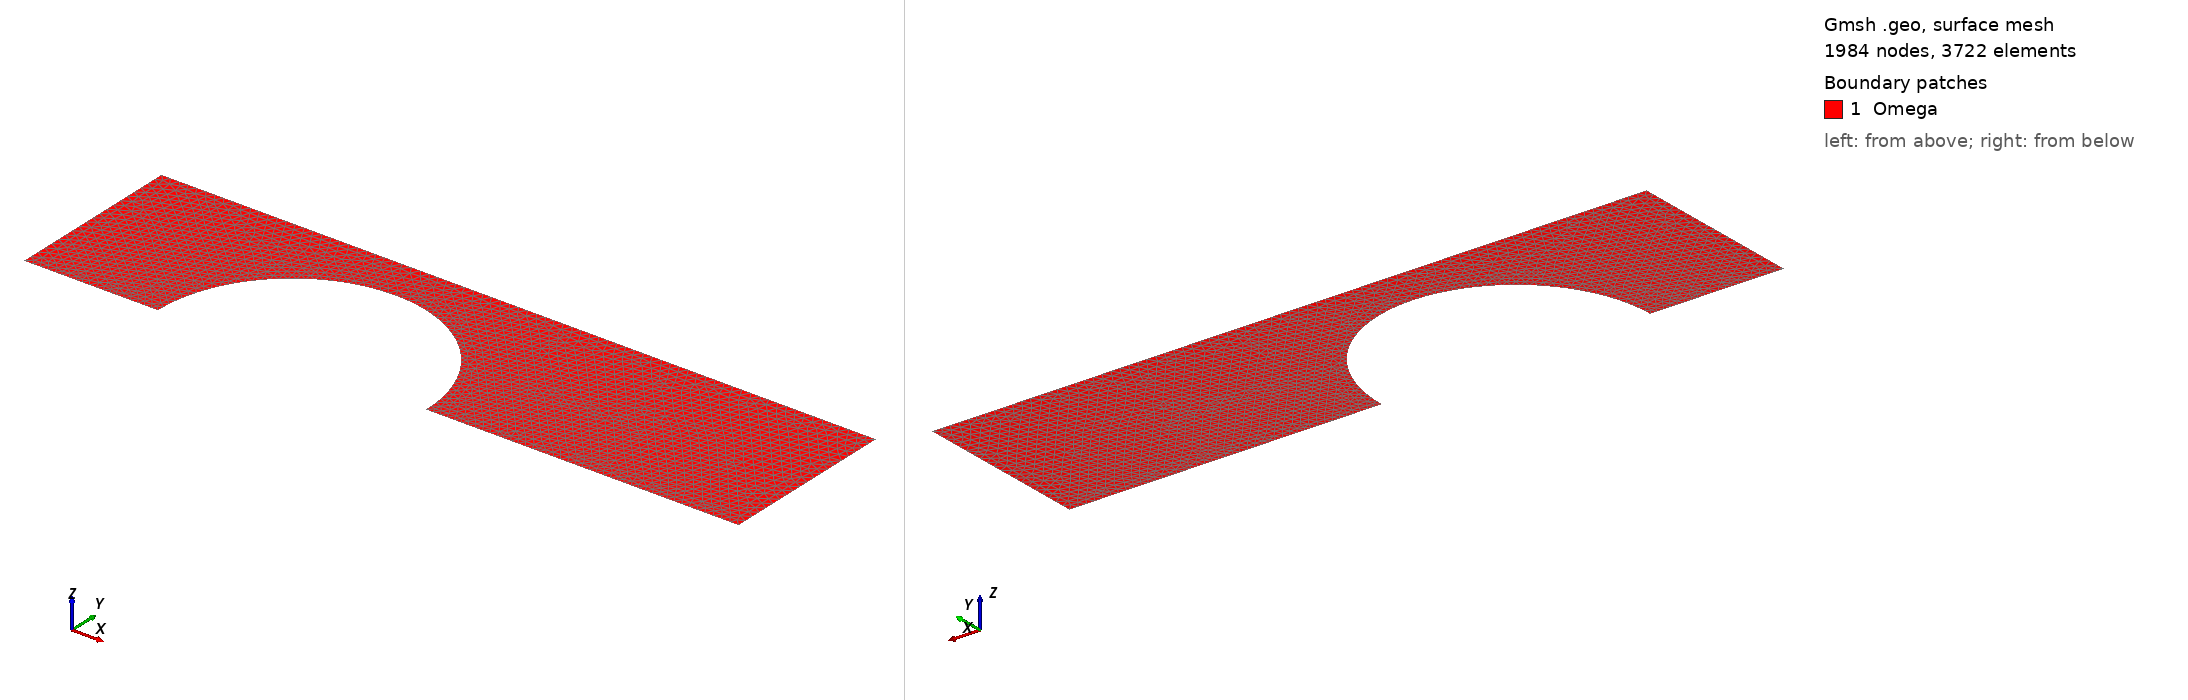

Gmsh geometry script, surface-meshed: 1984 nodes, 3722 surface elements. Boundary patches (legend numbers): 1 Omega. Left view from above one corner, right view from below the opposite corner. Legend entries are the model's physical surfaces. The drawing asked Gmsh for element sizes between 1% and 20% of the model's largest extent; the script's own settings can give other sizes.

=== grid_d_1.5.geo (drawn) ===
// ------------------------
// Параметры геометрии
// ------------------------
L = 4.0;
H = 1.0;

// Полуокружность (вырез)
l1 = 0.75;
l2 = 2.25;
r  = (l2 - l1) / 2;

// ------------------------
// Параметры сетки
// ------------------------
N  = 20;
d  = H / N;      // базовый размер
dd = 0.2 * d;    // сгущение у дуги

// ------------------------
// Точки прямоугольника
// ------------------------
Point(1) = {0, 0, 0, d};
Point(2) = {L, 0, 0, d};
Point(3) = {L, H, 0, d};
Point(4) = {0, H, 0, d};

// ------------------------
// Точки полуокружности
// ------------------------
Point(5) = {l1, 0, 0, dd};              // Лево
Point(6) = {l2, 0, 0, dd};              // Право
Point(7) = {l1 + r, 0, 0, dd};          // Центр
Point(8) = {l1 + r, r, 0, dd};          // Верх

// ------------------------
// Границы (порядок: против часовой стрелки)
// ------------------------
Line(1) = {1, 5};                       // нижняя левая прямая
Circle(2) = {5, 7, 8};                  // левая половина дуги (5 → 8)
Circle(3) = {8, 7, 6};                  // правая половина дуги (8 → 6)
Line(4) = {6, 2};                       // нижняя правая прямая
Line(5) = {2, 3};                       // правая стенка
Line(6) = {3, 4};                       // верхняя стенка
Line(7) = {4, 1};                       // левая стенка

// ------------------------
// Область
// ------------------------
Curve Loop(1) = {1, 2, 3, 4, 5, 6, 7};
Plane Surface(1) = {1};

// ------------------------
// Физические группы
// ------------------------
Physical Line("D") = {1, 4}; // нижняя граница (прямые) 1
Physical Line("U") = {6};    // верхняя граница 2
Physical Line("L") = {7};    // левая граница   3
Physical Line("R") = {5};    // правая граница  4
Physical Line("G") = {2, 3}; // нижняя граница (дуга) 5

Physical Surface("Omega") = {1};

// ------------------------
// Настройки сетки
// ------------------------
Mesh.CharacteristicLengthMin = dd;
Mesh.CharacteristicLengthMax = d;
